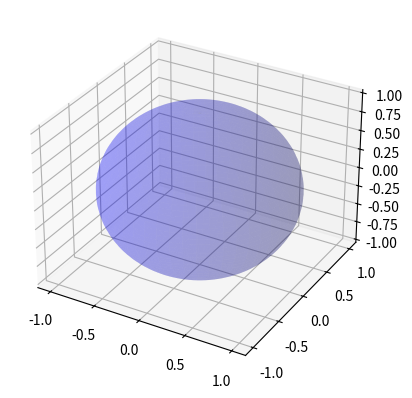

Generate this figure with matplotlib: (Note: this script raises an exception after producing the figure.)
import matplotlib.pyplot as plt
from mpl_toolkits.mplot3d import Axes3D
import numpy as np

def spherical_to_cartesian(radius, lon, lat):
    x = radius * np.cos(lon) * np.cos(lat)
    y = radius * np.sin(lon) * np.cos(lat)
    z = radius * np.sin(lat)
    return x, y, z

# Define the coordinates and orientation
coords = {
    "r": 2.00,
    "lon": 0.50,
    "lat": 45.00,
    "fpa": 0.00,
    "head": 0.00
}

# Define the spherical coordinates and orientation
radius = 2.00
lon = 0.50
lat = 45.00
fpa = 0.00
head = 0.00

# Convert spherical coordinates to Cartesian coordinates
x, y, z = spherical_to_cartesian(radius, lon, lat)

# Define sphere properties
radius = 1
center = (0, 0, 0)

# Create a 3D plot
fig = plt.figure()
ax = fig.add_subplot(111, projection='3d')

# Plot the sphere
u = np.linspace(0, 2 * np.pi, 100)
v = np.linspace(0, np.pi, 100)
x = center[0] + radius * np.outer(np.cos(u), np.sin(v))
y = center[1] + radius * np.outer(np.sin(u), np.sin(v))
z = center[2] + radius * np.outer(np.ones(np.size(u)), np.cos(v))
ax.plot_surface(x, y, z, color='b', alpha=0.2)

# Plot the object
ax.scatter(coords['x'], coords['y'], coords['z'], color='r', label='Object')

# Plot orientation
arrow_length = 0.5
ax.quiver(coords['x'], coords['y'], coords['z'],
          np.sin(coords['head']) * np.cos(coords['fpa']) * arrow_length,
          np.cos(coords['head']) * np.cos(coords['fpa']) * arrow_length,
          np.sin(coords['fpa']) * arrow_length, color='g', label='Orientation')

# Set labels and title
ax.set_xlabel('X')
ax.set_ylabel('Y')
ax.set_zlabel('Z')
ax.set_title('3D Plot with Sphere and Object')

# Set equal aspect ratio
ax.set_box_aspect([1,1,1])

# Show legend
ax.legend()

# Show the plot
plt.show()